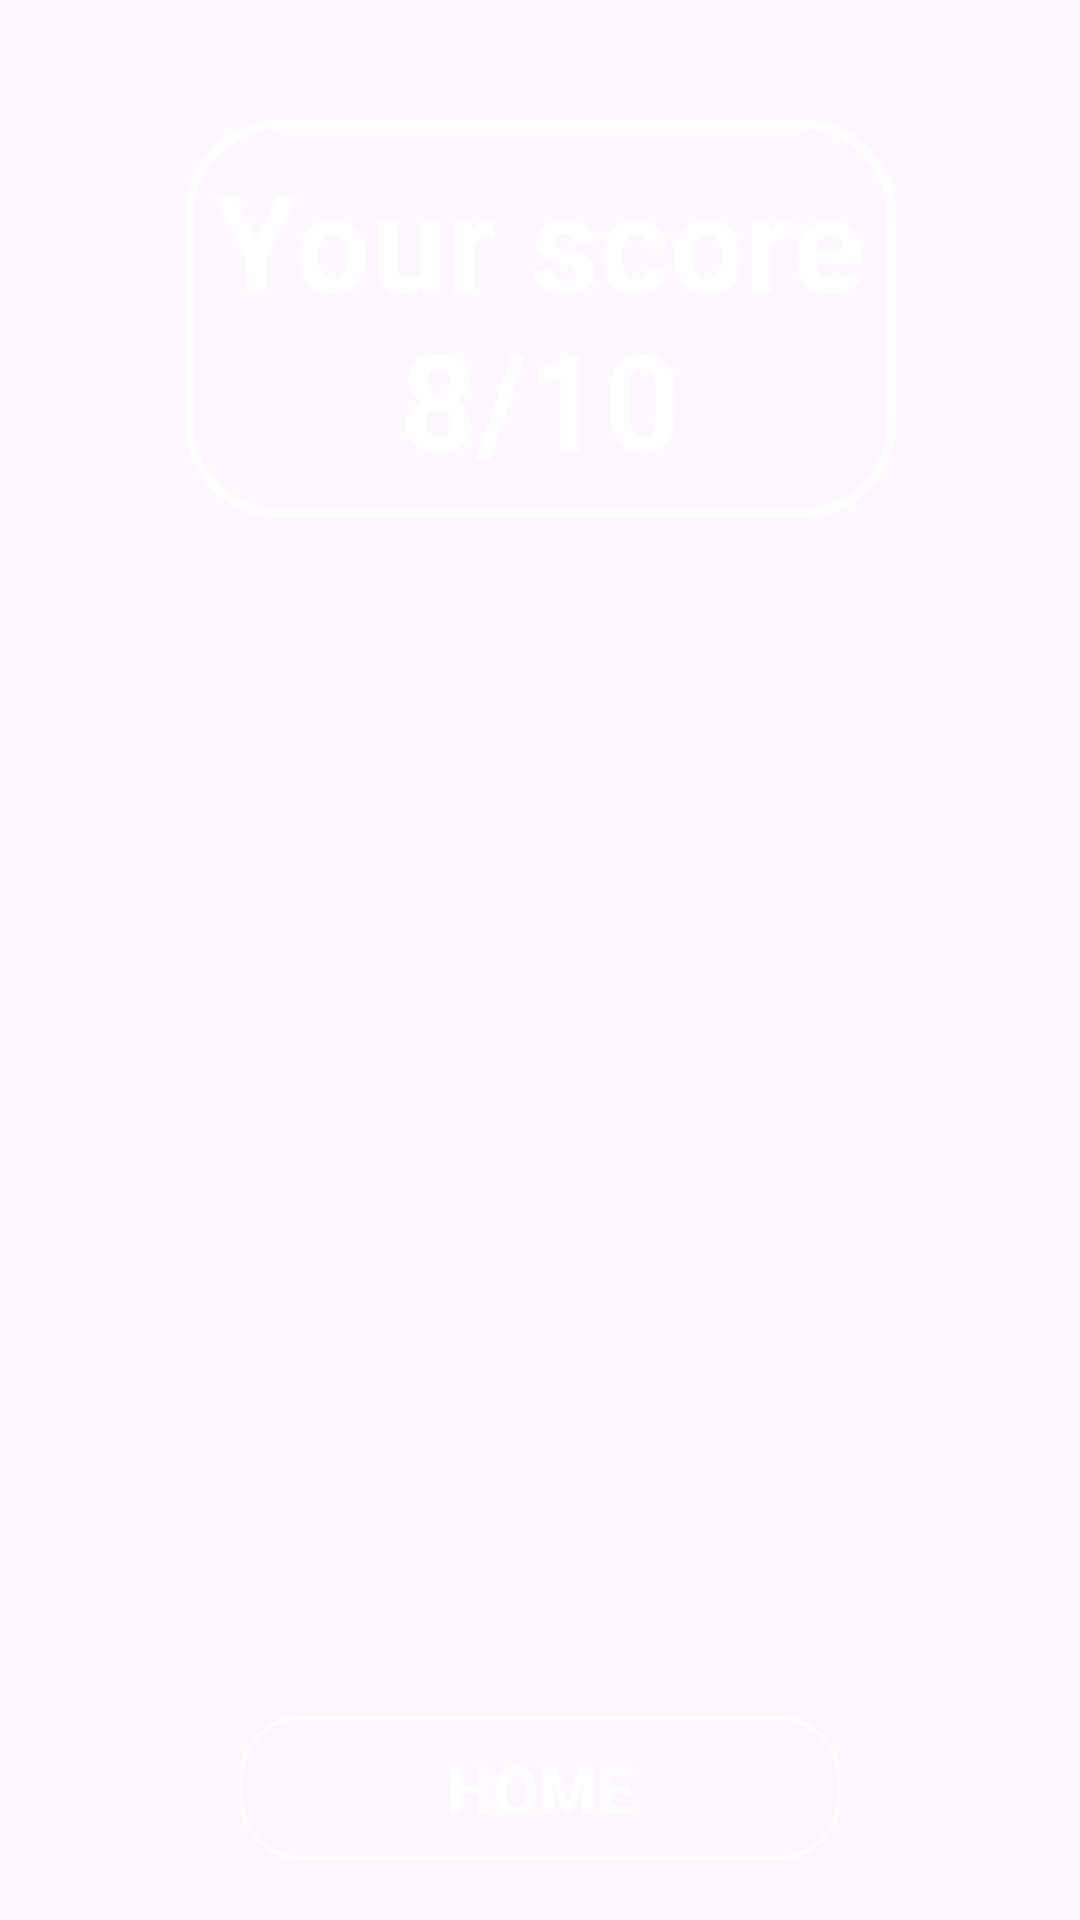

Layout XML and referenced resources for this Android screen:
<!-- AndroidManifest.xml: application theme Theme.JavaAndKotlinEducationalApp -->
<!-- res/layout/activity_finish.xml -->
<?xml version="1.0" encoding="utf-8"?>
<androidx.constraintlayout.widget.ConstraintLayout xmlns:android="http://schemas.android.com/apk/res/android"
    xmlns:app="http://schemas.android.com/apk/res-auto"
    xmlns:tools="http://schemas.android.com/tools"
    android:layout_width="match_parent"
    android:layout_height="match_parent"
    android:background="@drawable/bg"
    tools:context=".FinishActivity">

    <TextView
        android:id="@+id/tvScore"
        android:layout_width="wrap_content"
        android:layout_height="wrap_content"
        android:layout_marginTop="40dp"
        android:textColor="@color/white"
        android:textSize="45sp"
        android:textStyle="bold"
        android:gravity="center"
        android:background="@drawable/tv_background"
        android:padding="10dp"
        android:text="@string/your_score"
        app:layout_constraintStart_toStartOf="parent"
        app:layout_constraintEnd_toEndOf="parent"
        app:layout_constraintTop_toTopOf="parent"
        />

    <androidx.recyclerview.widget.RecyclerView
        android:id="@+id/rvQuestionList"
        android:layout_width="match_parent"
        android:layout_height="0dp"
        android:layout_margin="20dp"
        tools:listitem="@layout/item_question_row"
        app:layout_constraintBottom_toTopOf="@+id/btnHome"
        app:layout_constraintEnd_toEndOf="parent"
        app:layout_constraintStart_toStartOf="parent"
        app:layout_constraintTop_toBottomOf="@id/tvScore" />

    <androidx.appcompat.widget.AppCompatButton
        android:id="@+id/btnHome"
        android:layout_width="200dp"
        android:layout_height="wrap_content"
        android:layout_marginBottom="20dp"
        android:background="@drawable/button_bg"
        android:text="@string/home"
        android:textColor="@color/white"
        android:textSize="22sp"
        android:textStyle="bold"
        app:layout_constraintBottom_toBottomOf="parent"
        app:layout_constraintEnd_toEndOf="parent"
        app:layout_constraintStart_toStartOf="parent" />

</androidx.constraintlayout.widget.ConstraintLayout>
<!-- res/layout/item_question_row.xml (included above) -->
<?xml version="1.0" encoding="utf-8"?>
<androidx.constraintlayout.widget.ConstraintLayout xmlns:android="http://schemas.android.com/apk/res/android"
    android:layout_width="match_parent"
    android:layout_height="wrap_content"
    xmlns:app="http://schemas.android.com/apk/res-auto"
    android:padding="10dp">

    <TextView
        android:id="@+id/rvTvProblem"
        android:layout_width="wrap_content"
        android:layout_height="wrap_content"
        android:text="@string/_5_x_5_10"
        android:textColor="@color/white"
        android:textSize="26sp"
        android:textStyle="bold"
        app:layout_constraintEnd_toEndOf="parent"
        app:layout_constraintStart_toStartOf="parent"
        app:layout_constraintTop_toTopOf="parent"
        />

    <LinearLayout
        android:id="@+id/linearLayout"
        android:layout_width="match_parent"
        android:layout_height="wrap_content"
        android:layout_marginTop="15dp"
        android:orientation="vertical"
        app:layout_constraintEnd_toEndOf="parent"
        app:layout_constraintStart_toStartOf="parent"
        app:layout_constraintTop_toBottomOf="@id/rvTvProblem">

        <LinearLayout
            android:layout_width="match_parent"
            android:layout_height="wrap_content"
            android:orientation="horizontal">

            <TextView
                android:id="@+id/rvTvOption1"
                android:layout_width="0dp"
                android:layout_height="wrap_content"
                android:layout_marginEnd="10dp"
                android:layout_weight="1"
                android:background="@drawable/button_bg"
                android:gravity="center"
                android:padding="5dp"
                android:text="@string/_20"
                android:textColor="@color/white"
                android:textSize="20sp"
                android:textStyle="bold" />

            <TextView
                android:id="@+id/rvTvOption2"
                android:layout_width="0dp"
                android:layout_height="wrap_content"
                android:layout_marginEnd="10dp"
                android:layout_weight="1"
                android:background="@drawable/button_bg"
                android:gravity="center"
                android:padding="5dp"
                android:text="@string/_20"
                android:textColor="@color/white"
                android:textSize="20sp"
                android:textStyle="bold" />
        </LinearLayout>

        <LinearLayout
            android:layout_width="match_parent"
            android:layout_height="wrap_content"
            android:layout_marginTop="10dp"
            android:orientation="horizontal">

            <TextView
                android:id="@+id/rvTvOption3"
                android:layout_width="0dp"
                android:layout_height="wrap_content"
                android:layout_marginEnd="10dp"
                android:layout_weight="1"
                android:background="@drawable/button_bg"
                android:gravity="center"
                android:padding="5dp"
                android:text="@string/_20"
                android:textColor="@color/white"
                android:textSize="20sp"
                android:textStyle="bold" />

            <TextView
                android:id="@+id/rvTvOption4"
                android:layout_width="0dp"
                android:layout_height="wrap_content"
                android:layout_marginEnd="10dp"
                android:layout_weight="1"
                android:background="@drawable/button_bg"
                android:gravity="center"
                android:padding="5dp"
                android:text="@string/_20"
                android:textColor="@color/white"
                android:textSize="20sp"
                android:textStyle="bold" />
        </LinearLayout>

    </LinearLayout>

    <TextView
        android:id="@+id/selectedAnswer"
        android:layout_width="wrap_content"
        android:layout_height="wrap_content"
        android:layout_marginTop="10dp"
        android:layout_marginStart="10dp"
        android:text="@string/your_answer"
        android:textSize="22sp"
        android:textColor="@color/white"
        android:textStyle="bold"
        app:layout_constraintStart_toStartOf="parent"
        app:layout_constraintTop_toBottomOf="@+id/linearLayout" />

    <TextView
        android:id="@+id/correctAnswer"
        android:layout_width="wrap_content"
        android:layout_height="wrap_content"
        android:layout_marginTop="10dp"
        android:layout_marginStart="10dp"
        android:text="@string/correct_answer"
        android:textSize="22sp"
        android:textColor="@color/white"
        android:textStyle="bold"
        app:layout_constraintStart_toStartOf="parent"
        app:layout_constraintTop_toBottomOf="@+id/selectedAnswer" />
</androidx.constraintlayout.widget.ConstraintLayout>
<!-- resources referenced by this layout -->
<resources>
  <color name="white">#FFFFFFFF</color>
  <!-- drawable button_bg (drawable) -->
  <?xml version="1.0" encoding="utf-8"?>
  <selector xmlns:android="http://schemas.android.com/apk/res/android">
      <item android:state_pressed="false">
          <shape android:shape="rectangle">
              <stroke android:color="@color/white"
                  android:width="1dp"/>
              <corners android:radius="20dp"/>
          </shape>
      </item>
      <item android:state_pressed="true">
          <shape android:shape="rectangle">
              <stroke android:color="@color/white"
                  android:width="1dp"/>
              <corners android:radius="20dp"/>
          </shape>
      </item>
  </selector>
  <!-- drawable tv_background (drawable) -->
  <?xml version="1.0" encoding="utf-8"?>
  <shape android:shape="rectangle" xmlns:android="http://schemas.android.com/apk/res/android"
      >
      <stroke android:width="3dp"
          android:color="@color/white"
          />
      <corners android:radius="30dp"/>
  
  
  </shape>
  <string name="_20">20</string>
  <string name="_5_x_5_10">(5 x 5) + 10</string>
  <string name="correct_answer">Correct Answer:</string>
  <string name="home">home</string>
  <string name="your_answer">Your Answer:</string>
  <string name="your_score">Your score\n8/10</string>
  <style name="Theme.JavaAndKotlinEducationalApp" parent="Base.Theme.JavaAndKotlinEducationalApp" />
  <style name="Base.Theme.JavaAndKotlinEducationalApp" parent="Theme.Material3.Light.NoActionBar">
          
          
          <item name="android:statusBarColor">@color/white</item>
      </style>
</resources>
